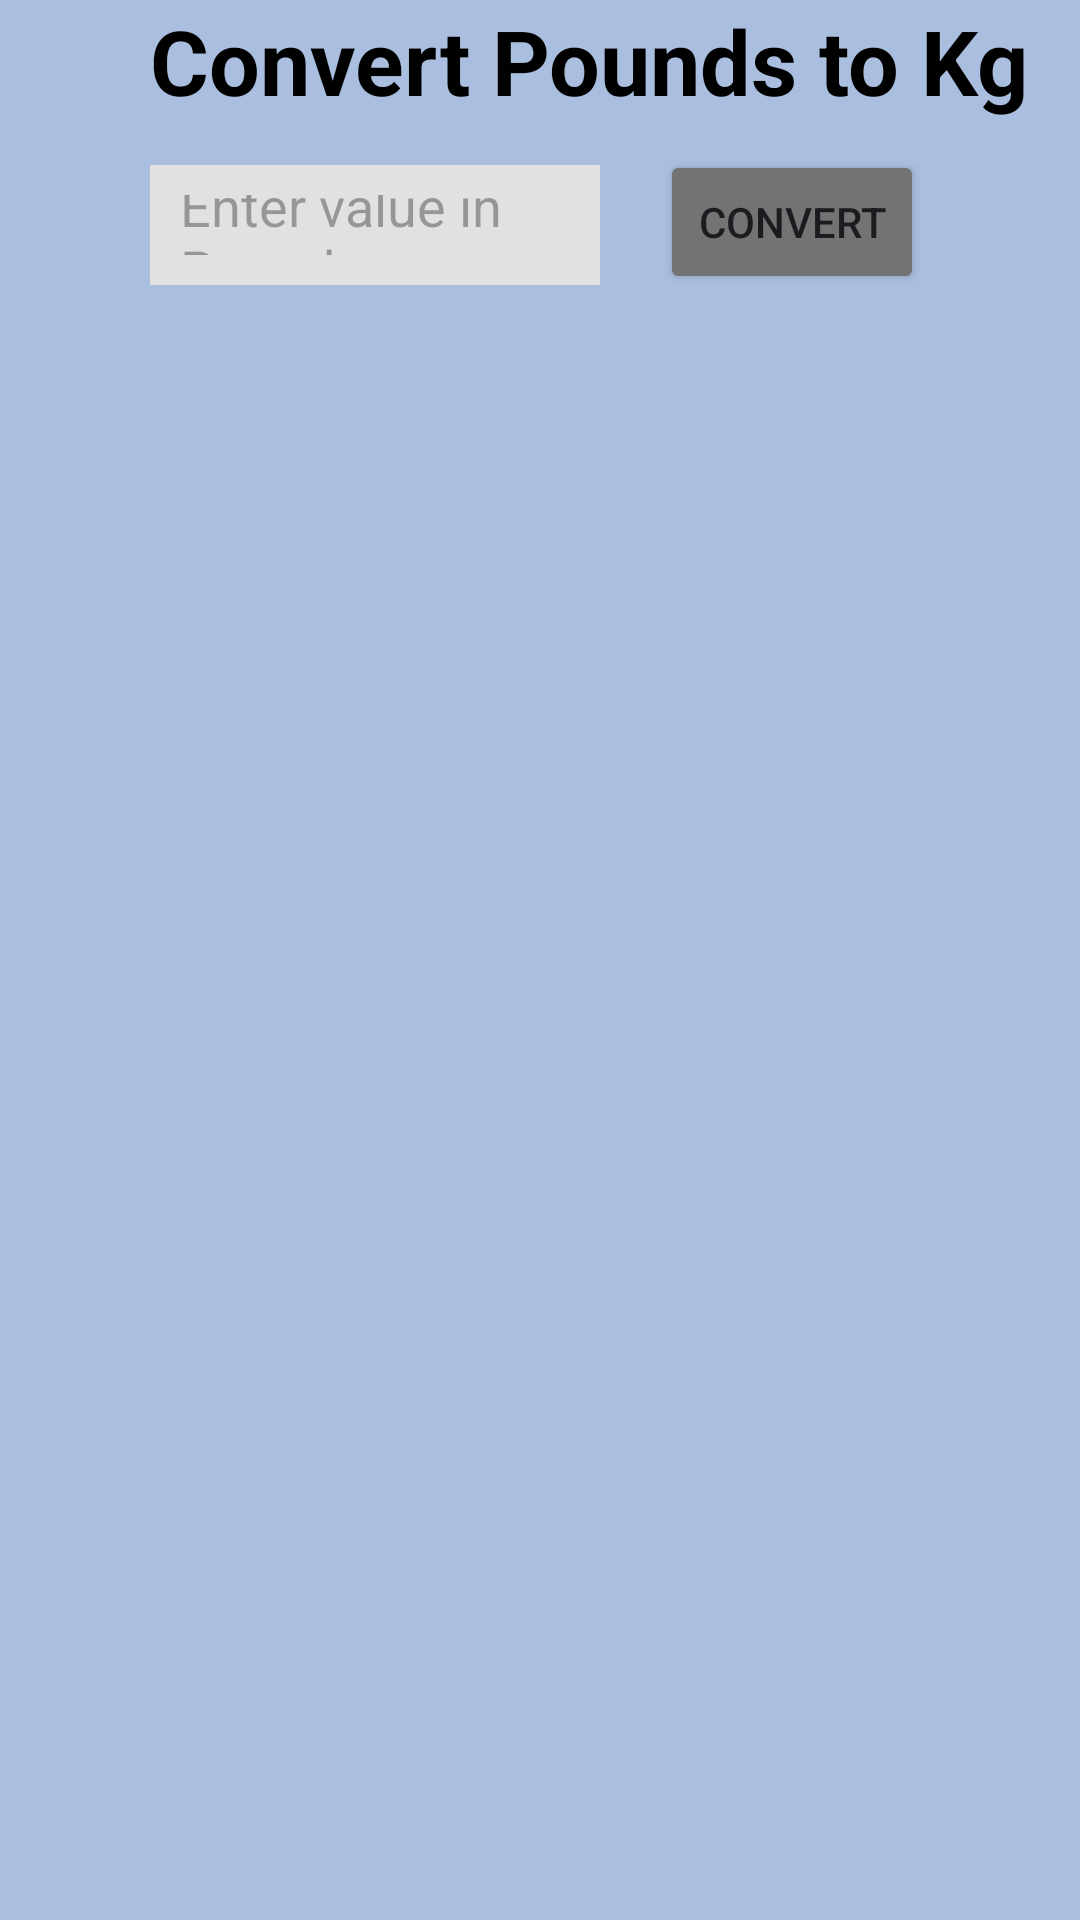

Produce the Android XML layout that renders to this screen, including the resource entries it uses.
<!-- AndroidManifest.xml: application theme Theme.FragmentPracticeKgToPounds -->
<!-- res/layout/fragment_pounds_to_kg.xml -->
<?xml version="1.0" encoding="utf-8"?>
<FrameLayout xmlns:android="http://schemas.android.com/apk/res/android"
    xmlns:tools="http://schemas.android.com/tools"
    android:layout_width="match_parent"
    android:layout_height="match_parent"
    android:background="#AABFDF"
    tools:context=".pounds_to_kg">

    
    <TextView
        android:layout_width="match_parent"
        android:layout_height="match_parent"
        android:text="Convert Pounds to Kg"
        android:textSize="30dp"
        android:textStyle="bold"
        android:textColor="@color/black"
        android:layout_marginStart="50dp"/>

    <EditText
        android:id="@+id/editText_kgtopound"
        android:layout_width="150dp"
        android:layout_height="40dp"
        android:padding="10dp"
        android:hint="Enter value in Pounds"
        android:textColor="@color/black"
        android:layout_marginStart="50dp"
        android:layout_marginTop="55dp"
        android:background="#E1E1E1"
        />

    <Button
        android:id="@+id/button_kg_to_pound"
        android:layout_width="wrap_content"
        android:layout_height="wrap_content"
        android:layout_marginStart="220dp"
        android:layout_marginTop="50dp"
        android:backgroundTint="#737373"
        android:text="Convert" />

    <TextView
        android:id="@+id/textView_result"
        android:layout_width="wrap_content"
        android:layout_height="wrap_content"
        android:textColor="@color/black"
        android:textSize="25dp"
        android:textStyle="bold"
        android:layout_marginTop="100dp"
        android:layout_marginStart="50dp"
        />

</FrameLayout>
<!-- resources referenced by this layout -->
<resources>
  <style name="Theme.FragmentPracticeKgToPounds" parent="Base.Theme.FragmentPracticeKgToPounds" />
  <style name="Base.Theme.FragmentPracticeKgToPounds" parent="Theme.Material3.DayNight.NoActionBar">
          
          
      </style>
  <!-- not gathered from this repository: default colours our renderer supplied (Android Studio template values) -->
  <color name="black">#FF000000</color>
</resources>
